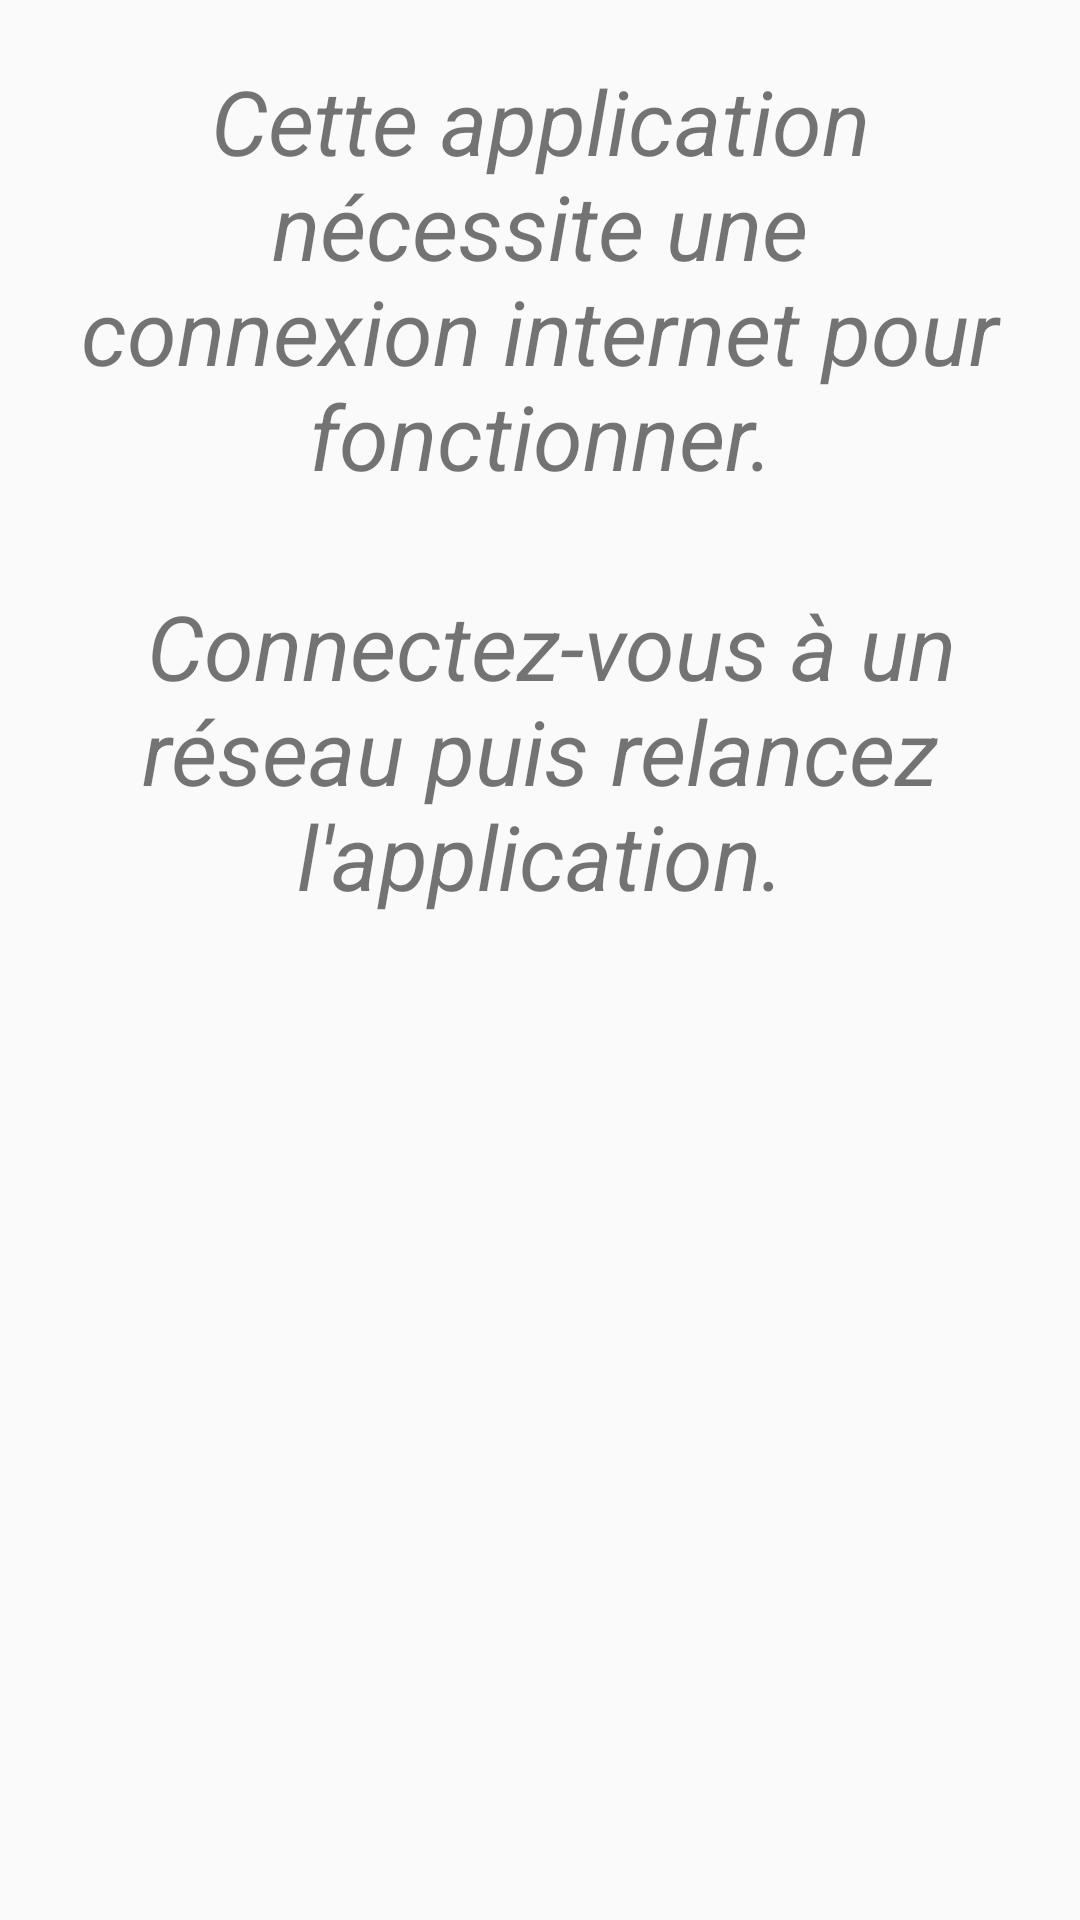

Reconstruct the res/layout file that produces this screen, plus the resources it refers to.
<!-- AndroidManifest.xml: application theme AppTheme -->
<!-- res/layout/internet_dialog.xml -->
<?xml version="1.0" encoding="utf-8"?>
<RelativeLayout
    xmlns:android="http://schemas.android.com/apk/res/android" android:layout_width="match_parent"
    android:layout_height="match_parent">

    <TextView
        android:text="@string/internet_message"
        android:layout_width="wrap_content"
        android:layout_height="wrap_content"
        android:layout_margin="20dp"
        android:textSize="30sp"
        android:textAlignment="center"
        android:textStyle="italic"
        />

</RelativeLayout>
<!-- resources referenced by this layout -->
<resources>
  <string name="internet_message">Cette application nécessite une connexion internet pour fonctionner.\n\n Connectez-vous à un réseau puis relancez l\'application.</string>
  <style name="AppTheme" parent="Theme.AppCompat.DayNight.NoActionBar">
          
          <item name="colorPrimary">@color/colorPrimary</item>
          <item name="colorPrimaryDark">@color/colorPrimaryDark</item>
          <item name="colorAccent">@color/colorAccent</item>
          <item name="android:windowFullscreen">true</item>
          <item name="android:windowEnableSplitTouch">false</item>
          <item name="android:splitMotionEvents">false</item>
      </style>
  <color name="colorPrimary">#263144</color>
  <color name="colorPrimaryDark">#00574B</color>
  <color name="colorAccent">#D81B60</color>
</resources>
